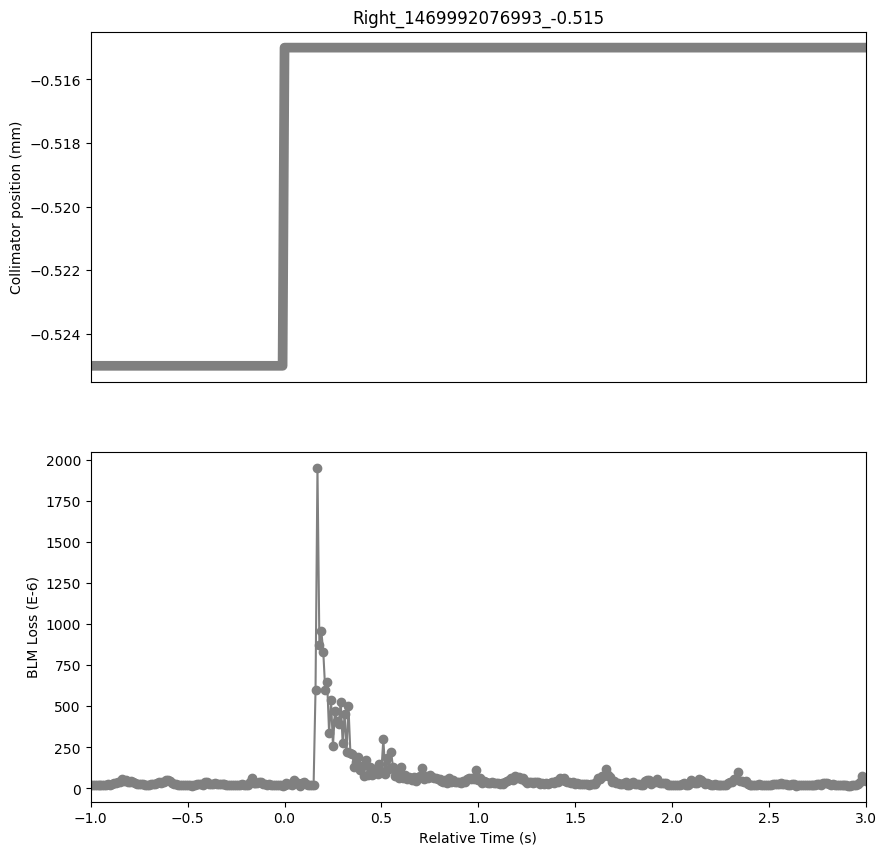

The table this chart was drawn from, first rows:
Timestamp, position, BLMTI.05R3.B1I10_TCLA.A5R3.B1
1469992076000, -0.525, 2.4254000000000002e-05
1469992076010, -0.525, 2.353e-05
1469992076020, -0.525, 2.3891999999999998e-05
1469992076030, -0.525, 2.2444e-05
1469992076040, -0.525, 1.8824e-05
1469992076050, -0.525, 2.2805999999999998e-05
1469992076060, -0.525, 1.9186e-05
1469992076070, -0.525, 2.2082e-05
1469992076080, -0.525, 2.353e-05
1469992076090, -0.525, 2.534e-05
1469992076100, -0.525, 2.3891999999999998e-05
1469992076110, -0.525, 2.7874e-05
1469992076120, -0.525, 3.3666e-05
1469992076130, -0.525, 3.077e-05
1469992076140, -0.525, 3.6924e-05
1469992076150, -0.525, 3.9096e-05
1469992076160, -0.525, 6.0092e-05
1469992076170, -0.525, 4.8508000000000004e-05
1469992076180, -0.525, 5.1404e-05
1469992076190, -0.525, 4.0906e-05
1469992076200, -0.525, 4.163e-05
1469992076210, -0.525, 4.525e-05
1469992076220, -0.525, 4.2353999999999995e-05
1469992076230, -0.525, 3.1132e-05
1469992076240, -0.525, 2.534e-05
1469992076250, -0.525, 2.7511999999999997e-05
1469992076260, -0.525, 2.7874e-05
1469992076270, -0.525, 2.7511999999999997e-05
1469992076280, -0.525, 2.3891999999999998e-05
1469992076290, -0.525, 2.3891999999999998e-05
1469992076300, -0.525, 2.2805999999999998e-05
1469992076310, -0.525, 2.7874e-05
1469992076320, -0.525, 2.8236e-05
1469992076330, -0.525, 2.5702e-05
1469992076340, -0.525, 3.1856e-05
1469992076350, -0.525, 3.6924e-05
1469992076360, -0.525, 3.4028e-05
1469992076370, -0.525, 4.0544000000000003e-05
1469992076380, -0.525, 3.7648e-05
1469992076390, -0.525, 4.9956e-05
1469992076400, -0.525, 4.9956e-05
1469992076410, -0.525, 4.706e-05
1469992076420, -0.525, 3.6200000000000006e-05
1469992076430, -0.525, 2.715e-05
1469992076440, -0.525, 2.7874e-05
1469992076450, -0.525, 2.353e-05
1469992076460, -0.525, 2.0634e-05
1469992076470, -0.525, 2.172e-05
1469992076480, -0.525, 2.0996e-05
1469992076490, -0.525, 1.9548e-05
1469992076500, -0.525, 1.8824e-05
1469992076510, -0.525, 1.8824e-05
1469992076520, -0.525, 1.629e-05
1469992076530, -0.525, 2.0272000000000002e-05
1469992076540, -0.525, 1.9186e-05
1469992076550, -0.525, 2.6426e-05
1469992076560, -0.525, 2.4616e-05
1469992076570, -0.525, 2.4978e-05
1469992076580, -0.525, 2.0996e-05
1469992076590, -0.525, 3.7286e-05
... 341 more rows
